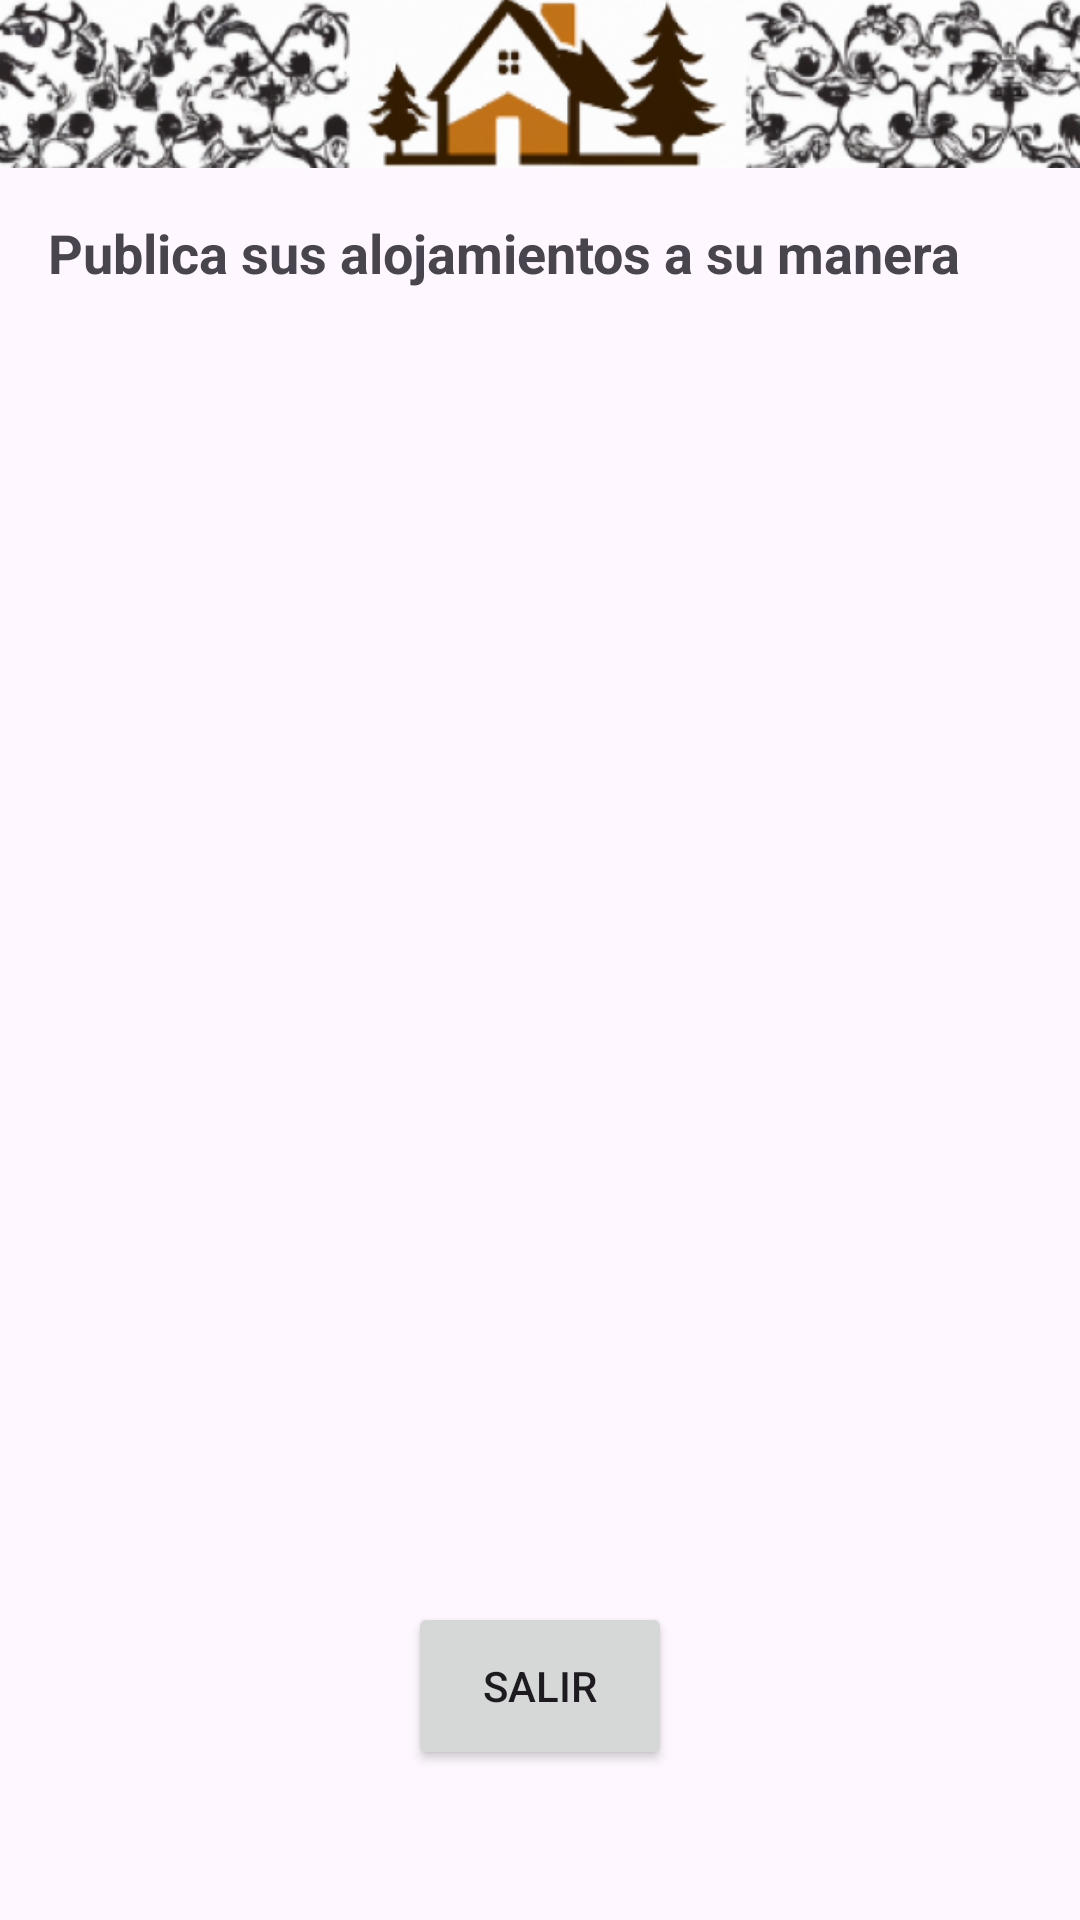

The Android layout XML behind this screen, and the referenced resources:
<!-- AndroidManifest.xml: application theme Theme.AppRural -->
<!-- res/layout/owner_view_publish_activity.xml -->
<?xml version="1.0" encoding="utf-8"?>
<layout xmlns:android="http://schemas.android.com/apk/res/android"
    xmlns:app="http://schemas.android.com/apk/res-auto"
    xmlns:tools="http://schemas.android.com/tools">

    <data>
        <variable
            name="myAdapter"
            type="com.proyecto.apprural.views.owner.publish.PublishPropertyAdapter" />
        </data>

    <androidx.constraintlayout.widget.ConstraintLayout
        android:layout_width="match_parent"
        android:layout_height="match_parent"
        tools:context=".views.owner.publish.OwnerViewPublishActivity">

        <ImageView
            android:id="@+id/logo"
            android:layout_width="409dp"
            android:layout_height="56dp"
            android:scaleType="centerCrop"
            android:src="@drawable/logo"
            app:layout_constraintEnd_toEndOf="parent"
            app:layout_constraintStart_toStartOf="parent"
            app:layout_constraintTop_toTopOf="parent" />

        <TextView
            android:id="@+id/property_list_title"
            android:layout_width="wrap_content"
            android:layout_height="wrap_content"
            android:text="@string/owner_offer_title"
            android:textSize="18sp"
            android:textStyle="bold"
            android:paddingTop="16dp"
            app:layout_constraintStart_toStartOf="parent"
            app:layout_constraintTop_toBottomOf="@id/logo"
            android:layout_marginStart="16dp" />

        <ScrollView
            android:layout_width="0dp"
            android:layout_height="0dp"
            app:layout_constraintTop_toBottomOf="@id/property_list_title"
            app:layout_constraintBottom_toBottomOf="parent"
            app:layout_constraintStart_toStartOf="parent"
            app:layout_constraintEnd_toEndOf="parent">

            <LinearLayout
                android:layout_width="match_parent"
                android:layout_height="wrap_content"
                android:orientation="vertical"
                android:padding="16dp">

                <androidx.recyclerview.widget.RecyclerView
                    android:id="@+id/property_recycler_view"
                    android:layout_width="match_parent"
                    android:layout_height="wrap_content"
                    android:adapter="@{myAdapter}"
                    app:layoutManager="androidx.recyclerview.widget.LinearLayoutManager"
                    android:layout_marginTop="8dp"/>
            </LinearLayout>
        </ScrollView>

        <Button
            android:id="@+id/exit_btn"
            android:layout_width="wrap_content"
            android:layout_height="56dp"
            android:layout_marginTop="16dp"
            android:layout_marginBottom="50dp"
            android:text="@string/exit_btn"
            app:layout_constraintBottom_toBottomOf="parent"
            app:layout_constraintEnd_toEndOf="parent"
            app:layout_constraintStart_toStartOf="parent"
            android:layout_gravity="center_horizontal" />

    </androidx.constraintlayout.widget.ConstraintLayout>
</layout>
<!-- resources referenced by this layout -->
<resources>
  <!-- drawable logo: png bitmap (drawable, 432178 bytes) -->
  <string name="exit_btn">Salir</string>
  <string name="owner_offer_title">"Publica sus alojamientos a su manera "</string>
  <style name="Theme.AppRural" parent="Base.Theme.AppRural" />
  <style name="Base.Theme.AppRural" parent="Theme.Material3.DayNight.NoActionBar">
          
          
      </style>
</resources>
